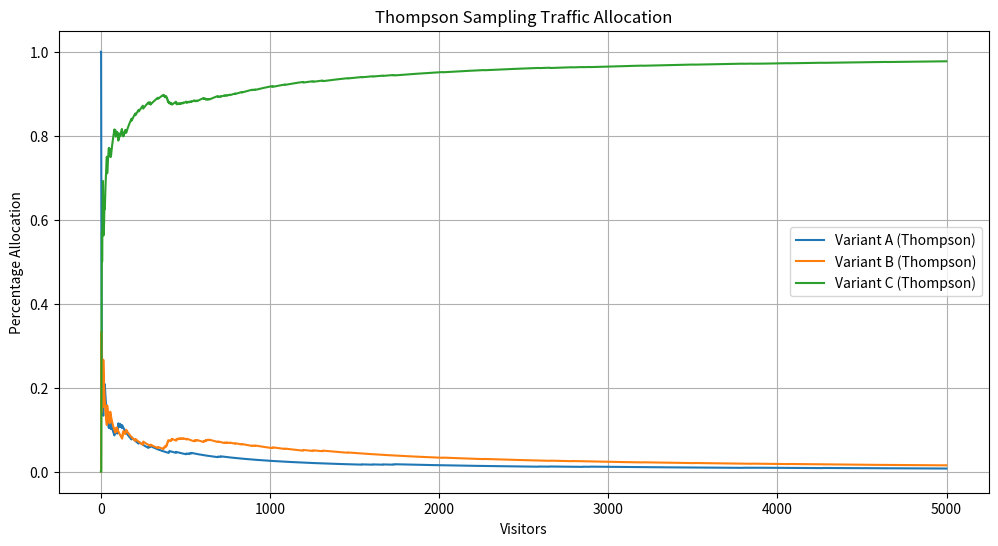

Source code (Python): (Note: this script raises an exception after producing the figure.)
import numpy as np
import matplotlib.pyplot as plt
from scipy import stats

class ABCTestBandit:
    def __init__(self, conversion_rates):
        self.conversion_rates = conversion_rates  # Conversion rates for each variant
        
    def display_variant(self, variant):
        # Simulate user conversion (1) or not (0)
        return 1 if np.random.random() < self.conversion_rates[variant] else 0

class ThompsonABCTest:
    # known to perform best in practice for A/B testing
    # intuition: the number of pulls for a given lever should match its actual probability of being the optimal lever.
    def __init__(self, n_variants):
        self.n_variants = n_variants
        # beta distribution parameters for each variant : Uniform prior (alpha=1, beta=1)
        self.successes = np.ones(n_variants)  # Beta prior (alpha)
        self.failures = np.ones(n_variants)   # Beta prior (beta)
        # Add explicit conversion tracking for reporting
        self.conversions = np.zeros(n_variants)
        self.counts = np.zeros(n_variants)
        
    def choose_variant(self):
        # sample from the posterior distribution of each variant
        sampled_rates = [np.random.beta(self.successes[i], self.failures[i]) 
                        for i in range(self.n_variants)]
        # returns arm with highest sampled value
        return np.argmax(sampled_rates)
    
    def update(self, variant, converted):
        #if those chosen arm is converted, update the alpha parameter
        if converted:
            self.successes[variant] += 1
            self.conversions[variant] += 1
        else:
            # if not converted, update the beta parameter
            self.failures[variant] += 1
        self.counts[variant] += 1

class EpsilonGreedy:
    # an algorithm for continuously balancing exploration vs. exploitation
    # epsilon: probability of exploration
    def __init__(self, n_variants, epsilon):
        self.n_variants = n_variants
        self.epsilon = epsilon
        self.counts = np.zeros(n_variants)
        self.conversions = np.zeros(n_variants)
        self.q_values = np.zeros(n_variants)
        self.alpha = 1  # for updating conversion rates

    def choose_variant(self):
        # Randomly choose between exploration and exploitation
        if np.random.random() < self.epsilon: # exploration
            return np.random.randint(self.n_variants)
        else: # greedy exploitation
            # Choose variant with highest conversion rate
            return np.argmax(self.conversions / self.counts)
        
    def update(self, variant, converted):
        self.counts[variant] += 1
        self.conversions[variant] += converted  

class TraditionalABTest:
    def __init__(self, n_variants):
        self.n_variants = n_variants
        self.counts = np.zeros(n_variants)
        self.conversions = np.zeros(n_variants)
        
    def choose_variant(self):
        # Even distribution for traditional A/B/C test
        return np.random.randint(self.n_variants)
    
    def update(self, variant, converted):
        self.counts[variant] += 1
        self.conversions[variant] += converted

# Experiment parameters
np.random.seed(42)
conversion_rates = [0.12, 0.14, 0.2]  # A, B, C variants
n_variants = len(conversion_rates)
visitors = 5000  # Total visitors to simulate
print_freq = 100  # Print results every n visitors
# Initialize components
abc_bandit = ABCTestBandit(conversion_rates)
thompson_strategy = ThompsonABCTest(n_variants)
epsilon_strategy = EpsilonGreedy(n_variants, 0.1)
traditional_strategy = TraditionalABTest(n_variants)

# Track allocations over time
thompson_allocations = np.zeros((visitors, n_variants))
epsilon_allocations = np.zeros((visitors, n_variants))
traditional_allocations = np.zeros((visitors, n_variants))

# Run experiment
for visitor in range(visitors):
    # Thompson Sampling approach
    variant = thompson_strategy.choose_variant()
    converted = abc_bandit.display_variant(variant)
    thompson_strategy.update(variant, converted)
    thompson_allocations[visitor, variant] = 1
    if visitor % print_freq == 0:
        print('thompson strategy:', 'visitor:', visitor, 'variant', variant, 'converted', converted)
    else:
        None

    # Epsilon Greedy approach
    variant = epsilon_strategy.choose_variant()
    converted = abc_bandit.display_variant(variant)
    epsilon_strategy.update(variant, converted)
    epsilon_allocations[visitor, variant] = 1

    if visitor % print_freq == 0:
        print('epsilon strategy:', 'visitor:', visitor, 'variant', variant, 'converted', converted)
    else:
        None
    
    # Traditional A/B/C test
    variant = traditional_strategy.choose_variant()
    converted = abc_bandit.display_variant(variant)
    traditional_strategy.update(variant, converted)
    traditional_allocations[visitor, variant] = 1
    if visitor % print_freq == 0:
        print('traditional strategy:', 'visitor:', visitor, 'variant', variant, 'converted', converted)
    else:
        None


# Sum up cumulatively 
cumulative_thompson = thompson_allocations.cumsum(axis=0)
cumulative_epsilon = epsilon_allocations.cumsum(axis=0)
cumulative_traditional = traditional_allocations.cumsum(axis=0)

# Modified print_results function to handle both strategies
def print_results(strategy, name):
    print(f"\n{name} Results:")
    for i in range(strategy.n_variants):
        cr = strategy.conversions[i] / strategy.counts[i]
        print(f"Variant {chr(65+i)}: Conversion Rate: {cr:.3f} ({strategy.conversions[i]}/{strategy.counts[i]})")

print_results(thompson_strategy, "Thompson Sampling")
print_results(epsilon_strategy, "Epsilon Greedy")
print_results(traditional_strategy, "Traditional A/B/C")

# Plot allocation percentages
plt.figure(figsize=(12, 6))
for i in range(n_variants):
    plt.plot(cumulative_thompson[:,i]/cumulative_thompson.sum(axis=1), 
             label=f'Variant {chr(65+i)} (Thompson)')
plt.title('Thompson Sampling Traffic Allocation')
plt.xlabel('Visitors')
plt.ylabel('Percentage Allocation')
plt.legend()
plt.grid(True)

plt.savefig('figures/thompson_ab_test_bandit.png')

plt.figure(figsize=(12, 6))
for i in range(n_variants):
    plt.plot(cumulative_epsilon[:,i]/cumulative_epsilon.sum(axis=1), 
             label=f'Variant {chr(65+i)} (Epsilon Greedy)')
plt.title('Epsilon Greedy Traffic Allocation')
plt.xlabel('Visitors')
plt.ylabel('Percentage Allocation')
plt.legend()
plt.grid(True)

plt.savefig('figures/epsilon_greedy_ab_test_bandit.png')

plt.figure(figsize=(12, 6))
for i in range(n_variants):
    plt.plot(cumulative_traditional[:,i]/cumulative_traditional.sum(axis=1), 
             label=f'Variant {chr(65+i)} (Traditional)')
plt.title('Traditional Test Traffic Allocation')
plt.xlabel('Visitors')
plt.ylabel('Percentage Allocation')
plt.legend()
plt.grid(True)

plt.savefig('figures/traditional_ab_test_bandit.png')